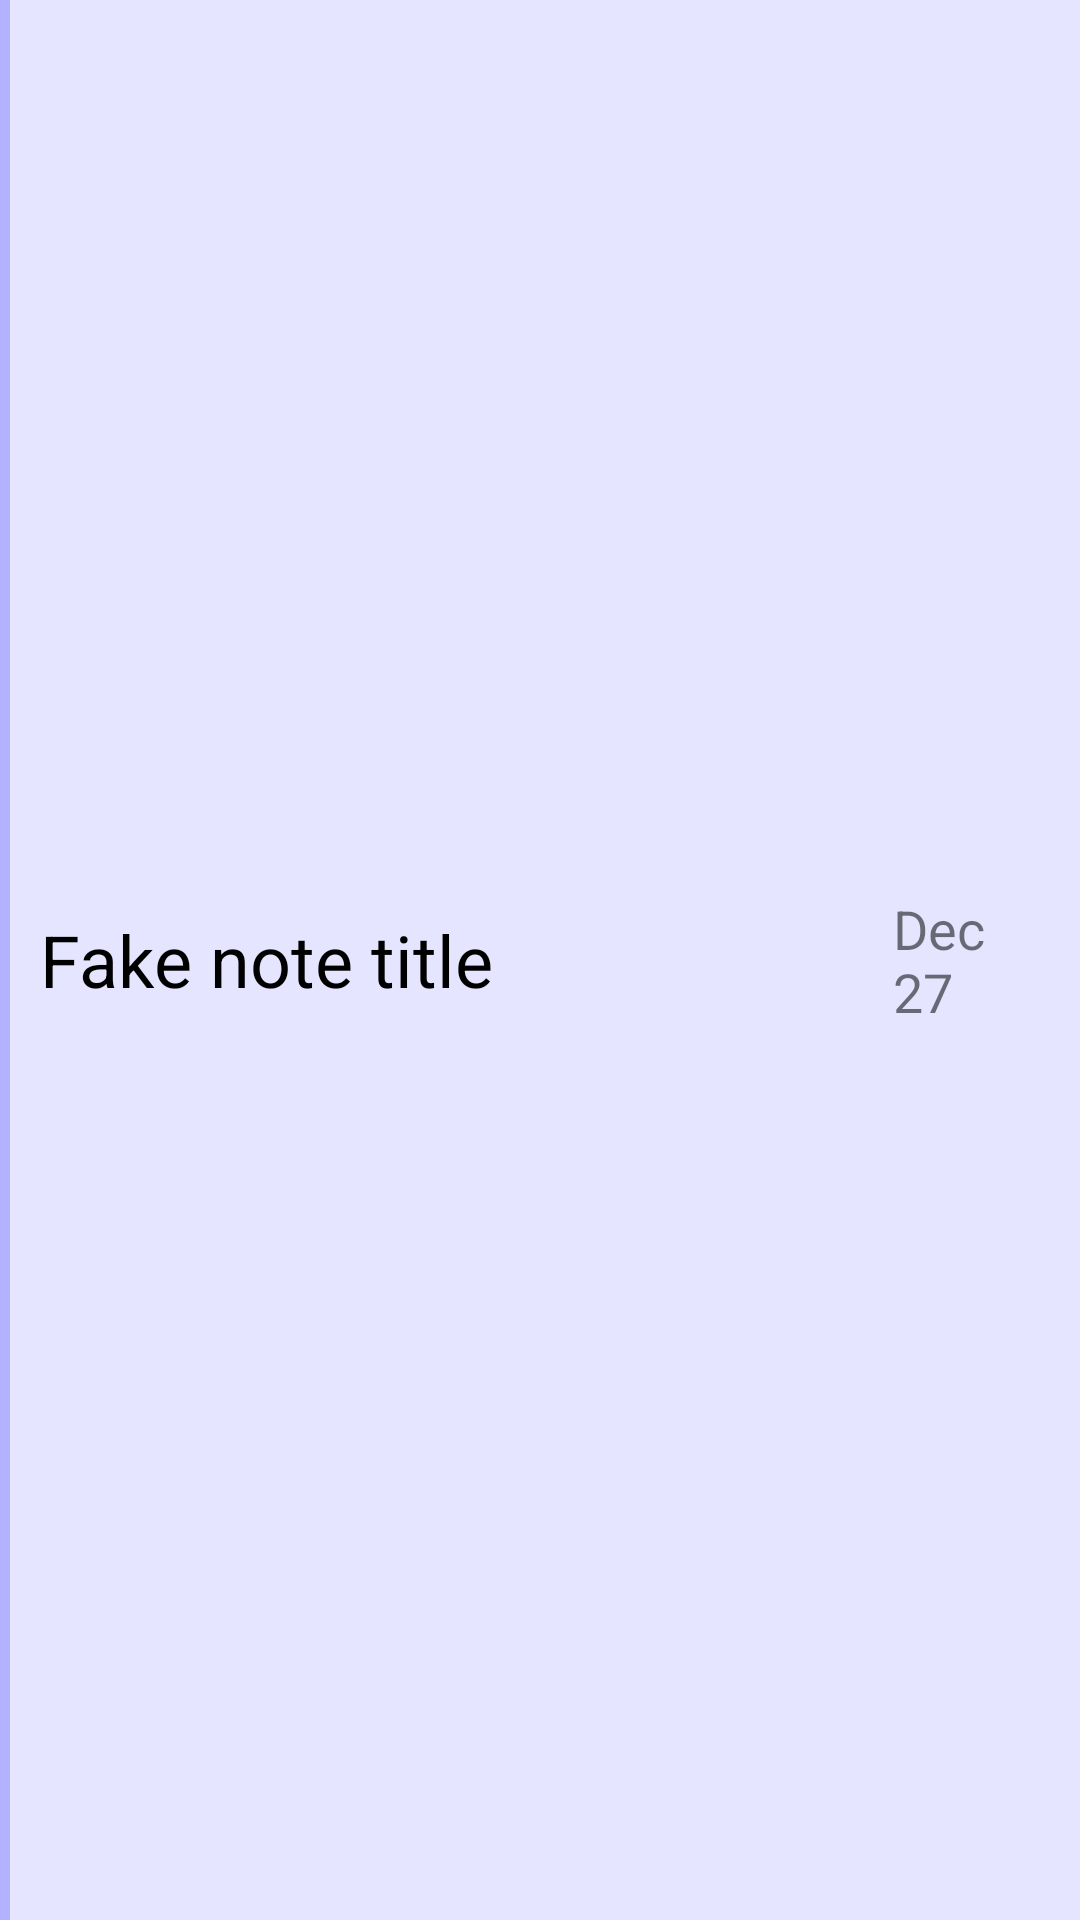

Here is an Android app screen rendered from its layout file. Give the layout XML and the strings, colors and styles it references.
<!-- AndroidManifest.xml: application theme Theme.ToDoListRoom -->
<!-- res/layout/layout_note_item.xml -->
<?xml version="1.0" encoding="utf-8"?>
<LinearLayout xmlns:android="http://schemas.android.com/apk/res/android"
    android:layout_width="match_parent"
    android:layout_height="wrap_content"
    android:background="#e5e5ff"
    android:gravity="center_vertical"
    android:orientation="horizontal"
    android:layout_marginTop="5dp"
    android:layout_marginBottom="5dp"
    android:weightSum="100">

    <View
        android:layout_width="0dp"
        android:layout_height="match_parent"
        android:layout_weight="1"
        android:background="#b2b2ff" />

    <TextView
        android:id="@+id/note_title"
        android:layout_width="0dp"
        android:layout_height="wrap_content"
        android:layout_weight="75"
        android:lines="1"
        android:padding="10dp"
        android:text="Fake note title"
        android:textColor="#000"
        android:textSize="24sp" />

    <View
        android:layout_width="0dp"
        android:layout_height="10dp"
        android:layout_weight="4" />

    <TextView
        android:id="@+id/note_time"
        android:layout_width="0dp"
        android:layout_height="wrap_content"
        android:layout_gravity="center"
        android:layout_weight="20"
        android:lines="2"
        android:padding="10dp"
        android:text="Dec 27 2020"
        android:textSize="18sp" />

</LinearLayout>
<!-- resources referenced by this layout -->
<resources>
  <style name="Theme.ToDoListRoom" parent="Theme.MaterialComponents.DayNight.DarkActionBar">
          
          <item name="colorPrimary">@color/purple_500</item>
          <item name="colorPrimaryVariant">@color/purple_700</item>
          <item name="colorOnPrimary">@color/white</item>
          
          <item name="colorSecondary">@color/teal_200</item>
          <item name="colorSecondaryVariant">@color/teal_700</item>
          <item name="colorOnSecondary">@color/black</item>
          
          <item name="android:statusBarColor" tools:targetApi="l">?attr/colorPrimaryVariant</item>
          
      </style>
  <!-- not gathered from this repository: default colours our renderer supplied (Android Studio template values) -->
  <color name="purple_500">#FF6200EE</color>
  <color name="purple_700">#FF3700B3</color>
  <color name="teal_200">#FF03DAC5</color>
  <color name="teal_700">#FF018786</color>
  <color name="black">#FF000000</color>
  <color name="white">#FFFFFFFF</color>
</resources>
